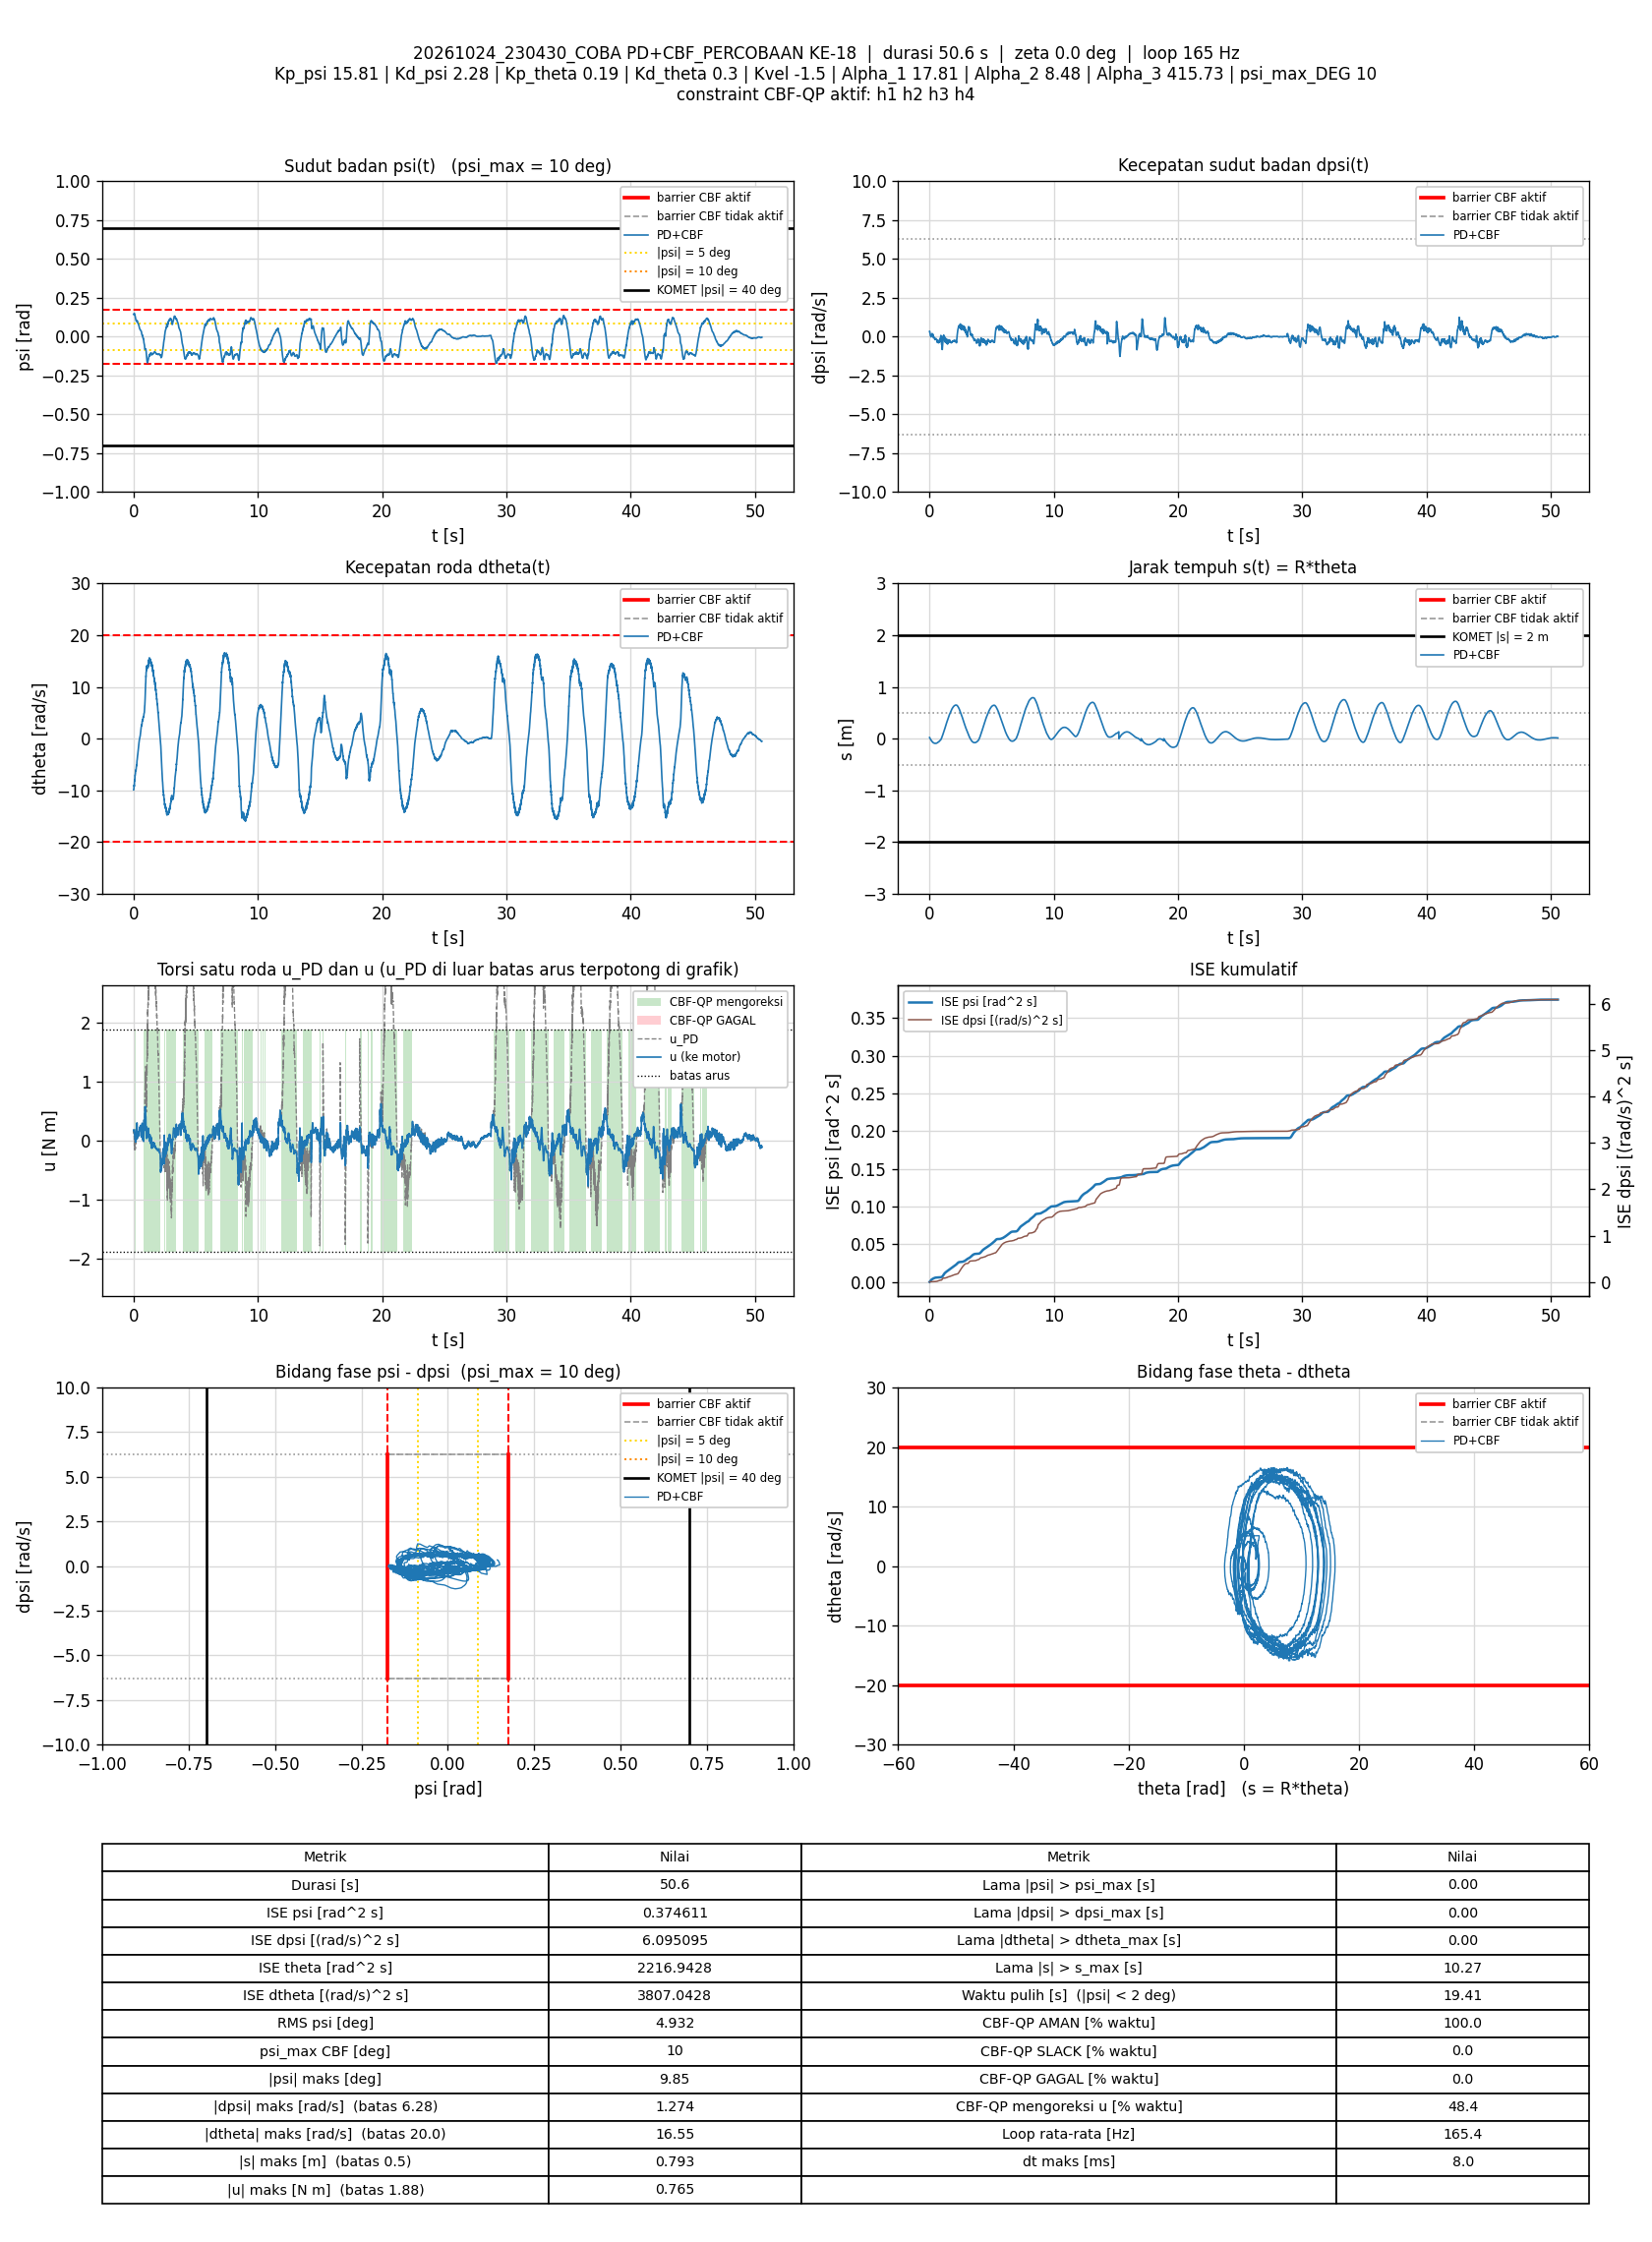

Values plotted in this chart, from the file beside it:
t_s, theta_rad, dtheta_rad_s, psi_rad, dpsi_rad_s, error_theta, error_dtheta, error_psi, error_dpsi, u_PD_Nm, u_Nm, status_cbf, dorong_N, ISE_theta, ISE_dtheta, ISE_psi, ISE_dpsi, Kp_psi, Kd_psi, Kp_theta, Kd_theta, Kvel, Alpha_1, Alpha_2
0.007956, 0.4434, -9.883, 0.1434, 0.3455, -0.4434, 9.883, -0.1434, -0.3455, 0.1749, 0.1749, AMAN, 0, 0.001564, 0.7771, 0.0001637, 0.0009498, 15.81, 2.28, 0.19, 0.3, -1.5, 17.81, 8.48
0.0139, 0.3146, -9.774, 0.1439, 0.3431, -0.3146, 9.774, -0.1439, -0.3431, 0.1855, 0.1855, AMAN, 0, 0.002152, 1.345, 0.0002868, 0.001649, 15.81, 2.28, 0.19, 0.3, -1.5, 17.81, 8.48
0.02003, 0.2555, -9.813, 0.1459, 0.3198, -0.2555, 9.813, -0.1459, -0.3198, 0.1411, 0.1872, AMAN, 0, 0.002552, 1.935, 0.0004173, 0.002276, 15.81, 2.28, 0.19, 0.3, -1.5, 17.81, 8.48
0.0259, 0.1997, -9.656, 0.1464, 0.2856, -0.1997, 9.656, -0.1464, -0.2856, 0.1067, 0.1826, AMAN, 0, 0.002786, 2.482, 0.0005432, 0.002755, 15.81, 2.28, 0.19, 0.3, -1.5, 17.81, 8.48
0.0319, 0.1516, -9.272, 0.147, 0.2625, -0.1516, 9.272, -0.147, -0.2625, 0.1704, 0.1823, AMAN, 0, 0.002924, 2.998, 0.0006729, 0.003168, 15.81, 2.28, 0.19, 0.3, -1.5, 17.81, 8.48
0.0379, 0.102, -9.076, 0.1485, 0.2275, -0.102, 9.076, -0.1485, -0.2275, 0.1626, 0.1761, AMAN, 0, 0.002987, 3.493, 0.0008052, 0.003479, 15.81, 2.28, 0.19, 0.3, -1.5, 17.81, 8.48
0.0441, 0.04992, -8.983, 0.1492, 0.1943, -0.04992, 8.983, -0.1492, -0.1943, 0.1159, 0.1681, AMAN, 0, 0.003002, 3.993, 0.0009431, 0.003713, 15.81, 2.28, 0.19, 0.3, -1.5, 17.81, 8.48
0.05004, -0.008016, -9.104, 0.1493, 0.1598, 0.008016, 9.104, -0.1493, -0.1598, -0.007513, 0.1571, AMAN, 0, 0.003003, 4.485, 0.001076, 0.003865, 15.81, 2.28, 0.19, 0.3, -1.5, 17.81, 8.48
0.0559, -0.06452, -9.165, 0.1493, 0.1414, 0.06452, 9.165, -0.1493, -0.1414, -0.07881, 0.1527, AMAN, 0, 0.003027, 4.977, 0.001206, 0.003982, 15.81, 2.28, 0.19, 0.3, -1.5, 17.81, 8.48
0.06189, -0.1089, -8.837, 0.1502, 0.09371, 0.1089, 8.837, -0.1502, -0.09371, -0.08318, 0.1324, AMAN, 0, 0.003098, 5.445, 0.001341, 0.004034, 15.81, 2.28, 0.19, 0.3, -1.5, 17.81, 8.48
0.06789, -0.1514, -8.419, 0.1495, 0.056, 0.1514, 8.419, -0.1495, -0.056, -0.0631, 0.1125, AMAN, 0, 0.003236, 5.871, 0.001476, 0.004053, 15.81, 2.28, 0.19, 0.3, -1.5, 17.81, 8.48
0.07389, -0.1978, -8.205, 0.1483, 0.05387, 0.1978, 8.205, -0.1483, -0.05387, -0.03132, 0.1098, AMAN, 0, 0.00347, 6.274, 0.001608, 0.004071, 15.81, 2.28, 0.19, 0.3, -1.5, 17.81, 8.48
0.08089, -0.2428, -7.972, 0.1467, 0.04934, 0.2428, 7.972, -0.1467, -0.04934, -0.005798, 0.1044, AMAN, 0, 0.003883, 6.72, 0.001758, 0.004088, 15.81, 2.28, 0.19, 0.3, -1.5, 17.81, 8.48
0.08702, -0.2977, -7.991, 0.1451, 0.04241, 0.2977, 7.991, -0.1451, -0.04241, -0.06269, 0.09701, AMAN, 0, 0.004426, 7.111, 0.001887, 0.004099, 15.81, 2.28, 0.19, 0.3, -1.5, 17.81, 8.48
0.0929, -0.3545, -8.11, 0.1436, 0.03255, 0.3545, 8.11, -0.1436, -0.03255, -0.1551, 0.08724, AMAN, 0, 0.005166, 7.498, 0.002009, 0.004105, 15.81, 2.28, 0.19, 0.3, -1.5, 17.81, 8.48
0.09888, -0.3998, -7.958, 0.1421, 0.03109, 0.3998, 7.958, -0.1421, -0.03109, -0.1463, 0.08116, AMAN, 0, 0.006122, 7.876, 0.002129, 0.004111, 15.81, 2.28, 0.19, 0.3, -1.5, 17.81, 8.48
0.105, -0.435, -7.488, 0.1418, 0.005907, 0.435, 7.488, -0.1418, -0.005907, -0.07308, 0.06358, AMAN, 0, 0.007274, 8.218, 0.002252, 0.004111, 15.81, 2.28, 0.19, 0.3, -1.5, 17.81, 8.48
0.1109, -0.4741, -7.148, 0.1389, -0.01634, 0.4741, 7.148, -0.1389, 0.01634, -0.07603, 0.04113, AMAN, 0, 0.008611, 8.522, 0.002367, 0.004112, 15.81, 2.28, 0.19, 0.3, -1.5, 17.81, 8.48
0.1171, -0.5178, -7.091, 0.136, -0.01767, 0.5178, 7.091, -0.136, 0.01767, -0.1151, 0.02874, AMAN, 0, 0.01026, 8.831, 0.00248, 0.004114, 15.81, 2.28, 0.19, 0.3, -1.5, 17.81, 8.48
0.123, -0.5643, -7.109, 0.1333, -0.005817, 0.5643, 7.109, -0.1333, 0.005817, -0.1457, 0.02286, AMAN, 0, 0.01215, 9.131, 0.002586, 0.004115, 15.81, 2.28, 0.19, 0.3, -1.5, 17.81, 8.48
0.1289, -0.6082, -7.036, 0.1309, 0.01403, 0.6082, 7.036, -0.1309, -0.01403, -0.1253, 0.0221, AMAN, 0, 0.01433, 9.422, 0.002687, 0.004116, 15.81, 2.28, 0.19, 0.3, -1.5, 17.81, 8.48
0.1349, -0.6532, -7.012, 0.1275, 0.04668, 0.6532, 7.012, -0.1275, -0.04668, -0.1056, 0.02715, AMAN, 0, 0.01688, 9.717, 0.002784, 0.004129, 15.81, 2.28, 0.19, 0.3, -1.5, 17.81, 8.48
0.1409, -0.6968, -6.917, 0.1238, 0.04801, 0.6968, 6.917, -0.1238, -0.04801, -0.1405, 0.01457, AMAN, 0, 0.0198, 10, 0.002876, 0.004143, 15.81, 2.28, 0.19, 0.3, -1.5, 17.81, 8.48
0.1469, -0.7375, -6.755, 0.1213, 0.07052, 0.7375, 6.755, -0.1213, -0.07052, -0.0882, 0.01501, AMAN, 0, 0.02306, 10.28, 0.002964, 0.004172, 15.81, 2.28, 0.19, 0.3, -1.5, 17.81, 8.48
0.1529, -0.7753, -6.539, 0.1189, 0.07599, 0.7753, 6.539, -0.1189, -0.07599, -0.05523, 0.006613, AMAN, 0, 0.02667, 10.53, 0.003049, 0.004207, 15.81, 2.28, 0.19, 0.3, -1.5, 17.81, 8.48
0.1589, -0.8102, -6.251, 0.1165, 0.08744, 0.8102, 6.251, -0.1165, -0.08744, 0.01268, 0.01268, AMAN, 0, 0.03063, 10.77, 0.003131, 0.004253, 15.81, 2.28, 0.19, 0.3, -1.5, 17.81, 8.48
0.1649, -0.8495, -6.205, 0.1141, 0.08918, 0.8495, 6.205, -0.1141, -0.08918, -0.01558, -0.007498, AMAN, 0, 0.03495, 11, 0.003209, 0.004301, 15.81, 2.28, 0.19, 0.3, -1.5, 17.81, 8.48
0.1711, -0.8901, -6.21, 0.1121, 0.1062, 0.8901, 6.21, -0.1121, -0.1062, -0.01816, -0.009964, AMAN, 0, 0.03985, 11.24, 0.003287, 0.004371, 15.81, 2.28, 0.19, 0.3, -1.5, 17.81, 8.48
0.1769, -0.9308, -6.209, 0.11, 0.1102, 0.9308, 6.209, -0.11, -0.1102, -0.04931, -0.01982, AMAN, 0, 0.0449, 11.46, 0.003357, 0.004442, 15.81, 2.28, 0.19, 0.3, -1.5, 17.81, 8.48
0.183, -0.9664, -6.049, 0.1082, 0.1406, 0.9664, 6.049, -0.1082, -0.1406, 0.03333, 0.03333, AMAN, 0, 0.05055, 11.69, 0.003428, 0.004561, 15.81, 2.28, 0.19, 0.3, -1.5, 17.81, 8.48
0.189, -1.008, -6.178, 0.1069, 0.1442, 1.008, 6.178, -0.1069, -0.1442, -0.02583, -0.01172, AMAN, 0, 0.05665, 11.91, 0.003497, 0.004686, 15.81, 2.28, 0.19, 0.3, -1.5, 17.81, 8.48
0.1949, -1.048, -6.164, 0.1054, 0.1735, 1.048, 6.164, -0.1054, -0.1735, 0.01324, 0.01324, AMAN, 0, 0.06314, 12.14, 0.003562, 0.004864, 15.81, 2.28, 0.19, 0.3, -1.5, 17.81, 8.48
0.2009, -1.081, -5.98, 0.1048, 0.157, 1.081, 5.98, -0.1048, -0.157, 0.01486, 0.01486, AMAN, 0, 0.07024, 12.36, 0.003629, 0.005013, 15.81, 2.28, 0.19, 0.3, -1.5, 17.81, 8.48
0.2069, -1.113, -5.669, 0.1034, 0.1926, 1.113, 5.669, -0.1034, -0.1926, 0.1615, 0.1615, AMAN, 0, 0.07762, 12.55, 0.003693, 0.005234, 15.81, 2.28, 0.19, 0.3, -1.5, 17.81, 8.48
0.2129, -1.144, -5.47, 0.1017, 0.1954, 1.144, 5.47, -0.1017, -0.1954, 0.1951, 0.1951, AMAN, 0, 0.08544, 12.73, 0.003754, 0.005462, 15.81, 2.28, 0.19, 0.3, -1.5, 17.81, 8.48
0.2199, -1.175, -5.44, 0.1027, 0.1609, 1.175, 5.44, -0.1027, -0.1609, 0.1356, 0.1356, AMAN, 0, 0.09511, 12.93, 0.003828, 0.005643, 15.81, 2.28, 0.19, 0.3, -1.5, 17.81, 8.48
0.2259, -1.207, -5.339, 0.1037, 0.1362, 1.207, 5.339, -0.1037, -0.1362, 0.1192, 0.1192, AMAN, 0, 0.1039, 13.1, 0.003893, 0.005754, 15.81, 2.28, 0.19, 0.3, -1.5, 17.81, 8.48
0.2319, -1.24, -5.239, 0.1036, 0.1106, 1.24, 5.239, -0.1036, -0.1106, 0.08307, 0.08307, AMAN, 0, 0.1131, 13.27, 0.003957, 0.005828, 15.81, 2.28, 0.19, 0.3, -1.5, 17.81, 8.48
0.2379, -1.271, -5.178, 0.1029, 0.1009, 1.271, 5.178, -0.1029, -0.1009, 0.06133, 0.06133, AMAN, 0, 0.1228, 13.43, 0.004021, 0.005889, 15.81, 2.28, 0.19, 0.3, -1.5, 17.81, 8.48
0.2439, -1.302, -5.1, 0.1013, 0.1081, 1.302, 5.1, -0.1013, -0.1081, 0.07008, 0.07008, AMAN, 0, 0.1329, 13.59, 0.004082, 0.005959, 15.81, 2.28, 0.19, 0.3, -1.5, 17.81, 8.48
0.25, -1.335, -5.079, 0.0994, 0.1214, 1.335, 5.079, -0.0994, -0.1214, 0.07081, 0.07081, AMAN, 0, 0.144, 13.74, 0.004143, 0.00605, 15.81, 2.28, 0.19, 0.3, -1.5, 17.81, 8.48
0.2559, -1.372, -5.199, 0.09845, 0.1283, 1.372, 5.199, -0.09845, -0.1283, 0.02884, 0.03151, AMAN, 0, 0.1549, 13.9, 0.0042, 0.006146, 15.81, 2.28, 0.19, 0.3, -1.5, 17.81, 8.48
0.2619, -1.399, -5.023, 0.09778, 0.1321, 1.399, 5.023, -0.09778, -0.1321, 0.07453, 0.07453, AMAN, 0, 0.1666, 14.05, 0.004257, 0.006251, 15.81, 2.28, 0.19, 0.3, -1.5, 17.81, 8.48
0.2679, -1.421, -4.605, 0.09628, 0.1549, 1.421, 4.605, -0.09628, -0.1549, 0.2239, 0.2239, AMAN, 0, 0.1788, 14.18, 0.004313, 0.006394, 15.81, 2.28, 0.19, 0.3, -1.5, 17.81, 8.48
0.2739, -1.442, -4.285, 0.09549, 0.1543, 1.442, 4.285, -0.09549, -0.1543, 0.3021, 0.3021, AMAN, 0, 0.1912, 14.29, 0.004367, 0.006537, 15.81, 2.28, 0.19, 0.3, -1.5, 17.81, 8.48
0.2799, -1.464, -4.197, 0.09705, 0.1196, 1.464, 4.197, -0.09705, -0.1196, 0.2696, 0.2696, AMAN, 0, 0.2041, 14.4, 0.004424, 0.006623, 15.81, 2.28, 0.19, 0.3, -1.5, 17.81, 8.48
0.2859, -1.484, -4.132, 0.09958, 0.05667, 1.484, 4.132, -0.09958, -0.05667, 0.1818, 0.1818, AMAN, 0, 0.2173, 14.5, 0.004483, 0.006642, 15.81, 2.28, 0.19, 0.3, -1.5, 17.81, 8.48
0.2919, -1.504, -4.053, 0.1014, -0.004618, 1.504, 4.053, -0.1014, 0.004618, 0.09154, 0.09154, AMAN, 0, 0.2309, 14.6, 0.004545, 0.006642, 15.81, 2.28, 0.19, 0.3, -1.5, 17.81, 8.48
0.2979, -1.522, -3.869, 0.1016, -0.04992, 1.522, 3.869, -0.1016, 0.04992, 0.04273, 0.04273, AMAN, 0, 0.2447, 14.69, 0.004607, 0.006657, 15.81, 2.28, 0.19, 0.3, -1.5, 17.81, 8.48
0.3039, -1.539, -3.626, 0.1003, -0.07003, 1.539, 3.626, -0.1003, 0.07003, 0.046, 0.046, AMAN, 0, 0.259, 14.77, 0.004667, 0.006687, 15.81, 2.28, 0.19, 0.3, -1.5, 17.81, 8.48
0.3099, -1.558, -3.44, 0.09814, -0.06897, 1.558, 3.44, -0.09814, 0.06897, 0.0664, 0.0664, AMAN, 0, 0.2735, 14.84, 0.004725, 0.006715, 15.81, 2.28, 0.19, 0.3, -1.5, 17.81, 8.48
0.3158, -1.578, -3.362, 0.09589, -0.06457, 1.578, 3.362, -0.09589, 0.06457, 0.06038, 0.06038, AMAN, 0, 0.2884, 14.9, 0.00478, 0.00674, 15.81, 2.28, 0.19, 0.3, -1.5, 17.81, 8.48
0.3219, -1.598, -3.319, 0.0934, -0.05085, 1.598, 3.319, -0.0934, 0.05085, 0.06129, 0.06129, AMAN, 0, 0.3038, 14.97, 0.004833, 0.006756, 15.81, 2.28, 0.19, 0.3, -1.5, 17.81, 8.48
0.3278, -1.619, -3.166, 0.09073, -0.02967, 1.619, 3.166, -0.09073, 0.02967, 0.1095, 0.1095, AMAN, 0, 0.3195, 15.03, 0.004882, 0.006761, 15.81, 2.28, 0.19, 0.3, -1.5, 17.81, 8.48
0.3338, -1.638, -3.13, 0.08858, -0.00675, 1.638, 3.13, -0.08858, 0.00675, 0.1348, 0.1348, AMAN, 0, 0.3356, 15.09, 0.004929, 0.006761, 15.81, 2.28, 0.19, 0.3, -1.5, 17.81, 8.48
0.3398, -1.656, -3.016, 0.08763, -0.004885, 1.656, 3.016, -0.08763, 0.004885, 0.1547, 0.1547, AMAN, 0, 0.352, 15.14, 0.004975, 0.006762, 15.81, 2.28, 0.19, 0.3, -1.5, 17.81, 8.48
0.346, -1.672, -2.994, 0.0875, -0.01781, 1.672, 2.994, -0.0875, 0.01781, 0.1268, 0.1268, AMAN, 0, 0.3693, 15.2, 0.005022, 0.006764, 15.81, 2.28, 0.19, 0.3, -1.5, 17.81, 8.48
0.3518, -1.688, -2.875, 0.08716, -0.03406, 1.688, 2.875, -0.08716, 0.03406, 0.1173, 0.1173, AMAN, 0, 0.3859, 15.25, 0.005067, 0.00677, 15.81, 2.28, 0.19, 0.3, -1.5, 17.81, 8.48
0.3578, -1.701, -2.778, 0.08666, -0.04246, 1.701, 2.778, -0.08666, 0.04246, 0.1166, 0.1166, AMAN, 0, 0.4033, 15.29, 0.005112, 0.006781, 15.81, 2.28, 0.19, 0.3, -1.5, 17.81, 8.48
0.3638, -1.713, -2.537, 0.08555, -0.05764, 1.713, 2.537, -0.08555, 0.05764, 0.1345, 0.1345, AMAN, 0, 0.4209, 15.33, 0.005156, 0.006801, 15.81, 2.28, 0.19, 0.3, -1.5, 17.81, 8.48
... 8,304 more rows
